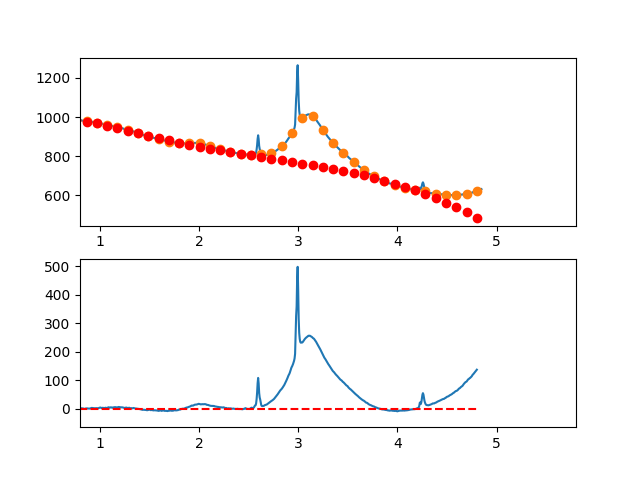

Source data for this figure (header and first rows):
3.497376620970942263e-01, 8.752601760133984499e+00
3.549127125818158923e-01, 5.763316954946958504e+00
3.600877630665375029e-01, 1.311776538658591562e+00
3.652628135512591134e-01, -2.889790887628350902e+00
3.704378640359806685e-01, -7.104156722809079838e+00
3.756129145207023345e-01, -1.006909236578030686e+01
3.807879650054239451e-01, -1.323836921543818335e+01
3.859630154901455557e-01, -1.636575867067915624e+01
3.911380659748671662e-01, -2.122803213039946968e+01
3.963131164595887768e-01, -2.412596099349570977e+01
4.014881669443103873e-01, -2.644731665886354222e+01
4.066632174290319424e-01, -2.803187052539942670e+01
4.118382679137536084e-01, -3.077739399200015669e+01
4.170133183984752190e-01, -3.437665845756168892e+01
4.221883688831968295e-01, -3.413043532098004107e+01
4.273634193679184401e-01, -3.677549598115206209e+01
4.325384698526400507e-01, -3.749861183697362321e+01
4.377135203373616612e-01, -3.261855428734122597e+01
4.428885708220832718e-01, -2.514209473115079163e+01
4.480636213068048823e-01, -1.933500456729916550e+01
4.532386717915264929e-01, -1.256805519468218790e+01
4.584137222762481034e-01, -7.545018012196351265e+00
4.635887727609697140e-01, -5.416664418737923370e+00
4.687638232456912690e-01, -4.396765813203046491e+00
4.739388737304129906e-01, -2.328093594488677809e+00
4.791139242151345456e-01, 1.183580838510010835e+00
4.842889746998561562e-01, 2.663486086896000415e+00
4.894640251845778223e-01, 3.893850751772902186e+00
4.946390756692994328e-01, 4.244903434244861273e+00
4.998141261540209879e-01, 4.822872735415216994e+00
5.049891766387426539e-01, 6.296987256388092646e+00
5.101642271234642090e-01, 6.425475598267098576e+00
5.153392776081858750e-01, 8.185566362155554998e+00
5.205143280929074301e-01, 9.945488149157313273e+00
5.256893785776289851e-01, 9.595469560376386653e+00
5.308644290623507622e-01, 9.128739196916171750e+00
5.360394795470723173e-01, 7.836525659880749117e+00
5.412145300317938723e-01, 6.962057550373515369e+00
5.463895805165155384e-01, 8.568563469498144514e+00
5.515646310012372044e-01, 1.010527201835816413e+01
5.567396814859587595e-01, 1.076341179805797310e+01
5.619147319706804256e-01, 8.359534660779445403e+00
5.670897824554018696e-01, 6.753485463018023438e+00
5.722648329401235356e-01, 7.755432312348716550e+00
5.774398834248452017e-01, 8.524543316345670974e+00
5.826149339095667568e-01, 9.331986582583112977e+00
5.877899843942884228e-01, 9.724930218635904566e+00
5.929650348790099779e-01, 9.127542332078064646e+00
5.981400853637316439e-01, 7.797991030484467956e+00
6.033151358484533100e-01, 8.514444421428947862e+00
6.084901863331748650e-01, 8.886070612485923448e+00
6.136652368178964201e-01, 9.423037711230676905e+00
6.188402873026181972e-01, 9.443513825236323100e+00
6.240153377873396412e-01, 8.865667062078387062e+00
6.291903882720613073e-01, 7.790665529330453865e+00
6.343654387567828623e-01, 7.512677334567115395e+00
6.395404892415045284e-01, 6.520870585363240934e+00
6.447155397262261944e-01, 5.556413389292629290e+00
6.498905902109477495e-01, 6.470473853930343466e+00
6.550656406956693045e-01, 5.479220086850091320e+00
6.602406911803910816e-01, 5.297820195626854911e+00
... 809 more rows
